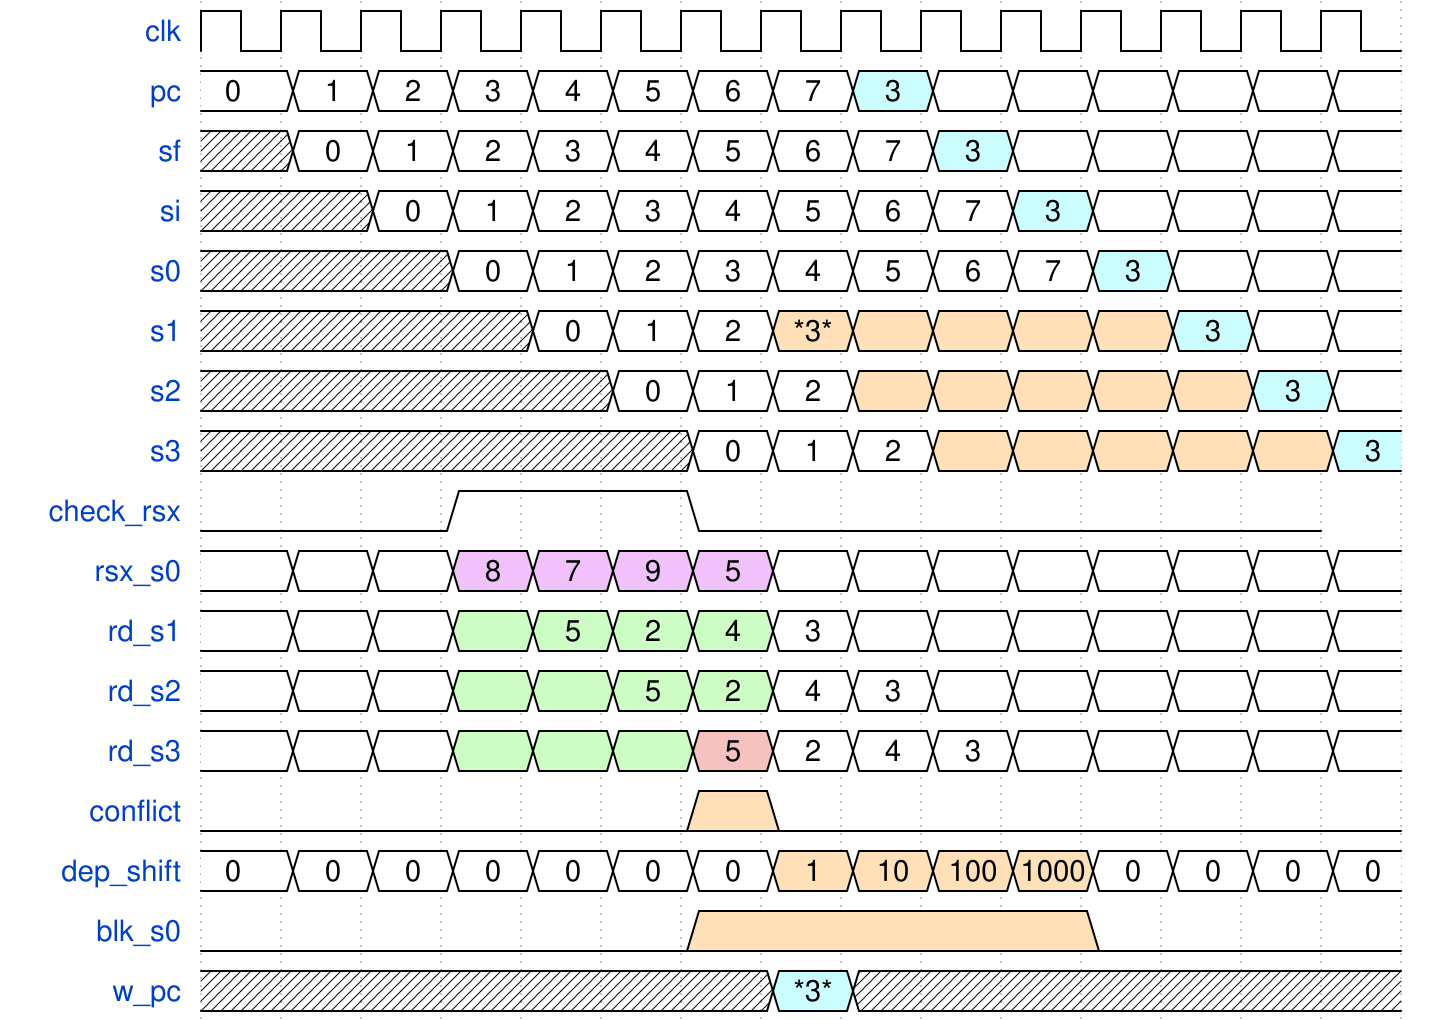

Here is a digital timing diagram. Give the WaveJSON source that produces it.

{"signal": [
  {"name": "clk", "wave": "p.............."},
  {"name": "pc", "wave": "========6======", "data": [0, 1, 2, 3, 4, 5, 6, 7, 3]},
  {"name": "sf", "wave": "x========6=====", "data": [0, 1, 2, 3, 4, 5, 6, 7, 3]},
  {"name": "si", "wave": "xx========6====", "data": [0, 1, 2, 3, 4, 5, 6, 7, 3]},
  {"name": "s0", "wave": "xxx========6===", "data": [0, 1, 2, 3, 4, 5, 6, 7, 3]},
  {"name": "s1", "wave": "xxxx===444446==", "data": [0, 1, 2, "*3*", "", "", "", "",3]},
  {"name": "s2", "wave": "xxxxx===444446=", "data": [0, 1, 2, "", "", "", "", "",3]},
  {"name": "s3", "wave": "xxxxxx===444446", "data": [0, 1, 2, "", "", "", "", "",3]},
  {"name": "check_rsx", "wave": "0..1..0......."},
  {"name": "rsx_s0", "wave": "===8888========", "data": ["", "", "",8, 7, 9, 5]},
  {"name": "rd_s1",  "wave": "===7777========", "data": ["", "", "", "",5, 2, 4, 3]},
  {"name": "rd_s2",  "wave": "===7777========", "data": ["", "", "", "", "",5, 2, 4, 3]},
  {"name": "rd_s3",  "wave": "===7779========", "data": ["", "", "", "", "", "",5, 2, 4, 3]},
  {"name": "conflict", "wave": "0.....40......."},
  {"name": "dep_shift", "wave": "=======4444====", "data": [0, 0, 0, 0, 0, 0, 0, 1, 10, 100, 1000, 0, 0, 0, 0]},
  {"name": "blk_s0", "wave": "0.....4....0..."},
  {"name": "w_pc", "wave": "xxxxxxx6xxxxxxx", "data": ["*3*"]}
]}
